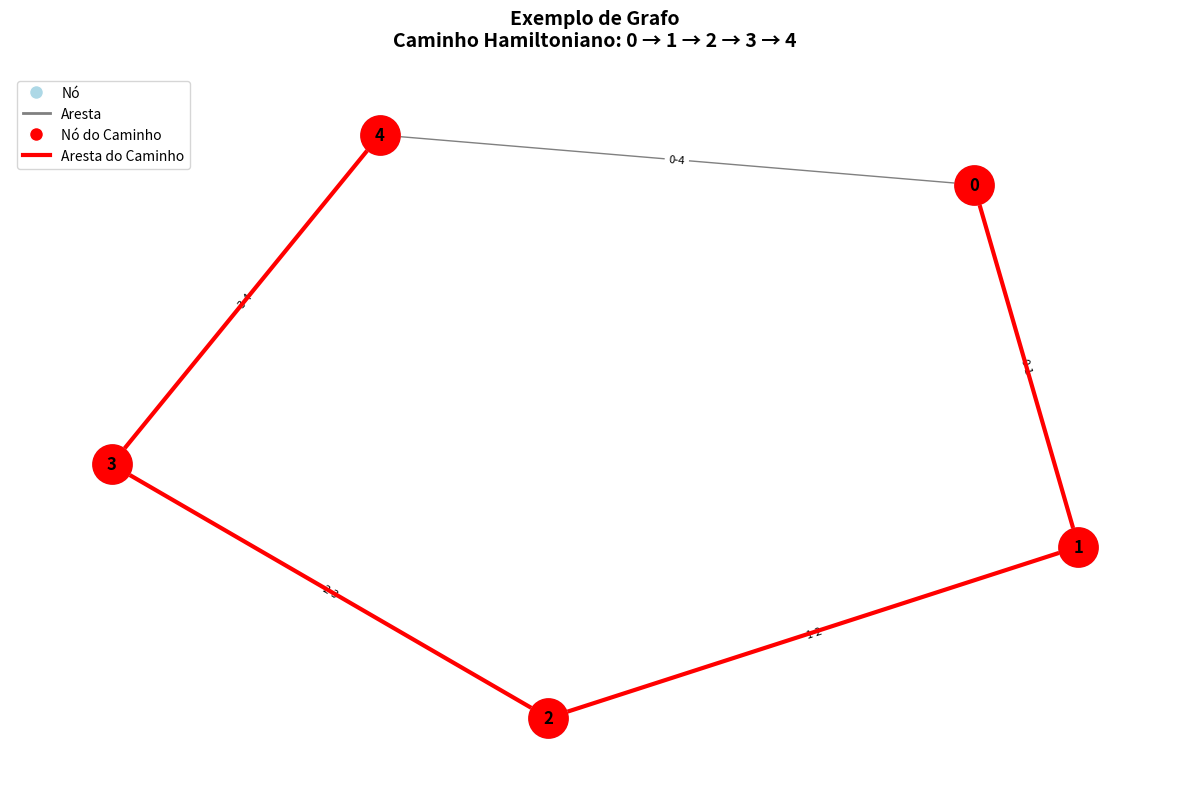

The matplotlib source for this figure:
import matplotlib.pyplot as plt
import networkx as nx

def visualize_graph(graph, hamiltonian_path=None, title="Grafo", filename="graph_visualization.png"):
    """
    Visualiza um grafo e destaca o caminho hamiltoniano se existir
    
    Args:
        graph: networkx Graph ou DiGraph
        hamiltonian_path: lista de nós representando o caminho hamiltoniano
        title: título do gráfico
        filename: nome do arquivo para salvar a imagem
    """
    plt.figure(figsize=(12, 8))
    
    # Determinar layout do grafo
    pos = nx.spring_layout(graph, seed=42)
    
    # Desenhar o grafo original
    node_color = 'lightblue'
    edge_color = 'gray'
    node_size = 800
    font_size = 12
    
    # Desenhar nós
    nx.draw_networkx_nodes(graph, pos, 
                          node_color=node_color, 
                          node_size=node_size)
    
    # Desenhar arestas
    nx.draw_networkx_edges(graph, pos, 
                          edge_color=edge_color, 
                          arrows=graph.is_directed(),
                          arrowsize=20,
                          arrowstyle='->',
                          connectionstyle="arc3,rad=0.1")
    
    # Desenhar labels dos nós
    nx.draw_networkx_labels(graph, pos, 
                           font_size=font_size, 
                           font_weight='bold')
    
    # Desenhar labels das arestas
    edge_labels = {(u, v): f"{u}-{v}" for u, v in graph.edges()}
    nx.draw_networkx_edge_labels(graph, pos, 
                                edge_labels=edge_labels,
                                font_size=8)
    
    # Destacar caminho hamiltoniano se existir
    if hamiltonian_path:
        # Destacar nós do caminho
        nx.draw_networkx_nodes(graph, pos, 
                              nodelist=hamiltonian_path,
                              node_color='red', 
                              node_size=node_size)
        
        # Destacar arestas do caminho
        path_edges = []
        for i in range(len(hamiltonian_path) - 1):
            u, v = hamiltonian_path[i], hamiltonian_path[i + 1]
            # Verificar se a aresta existe na direção correta
            if graph.has_edge(u, v):
                path_edges.append((u, v))
            elif not graph.is_directed() and graph.has_edge(v, u):
                path_edges.append((v, u))
        
        if path_edges:
            nx.draw_networkx_edges(graph, pos, 
                                  edgelist=path_edges,
                                  edge_color='red', 
                                  width=3,
                                  arrows=graph.is_directed(),
                                  arrowsize=25,
                                  arrowstyle='->',
                                  connectionstyle="arc3,rad=0.1")
        
        title += f"\nCaminho Hamiltoniano: {' → '.join(map(str, hamiltonian_path))}"
    else:
        title += "\n❌ Nenhum caminho hamiltoniano encontrado"
    
    plt.title(title, fontsize=14, fontweight='bold', pad=20)
    plt.axis('off')
    
    # Adicionar legenda
    legend_elements = [
        plt.Line2D([0], [0], marker='o', color='w', markerfacecolor='lightblue', markersize=10, label='Nó'),
        plt.Line2D([0], [0], color='gray', linewidth=2, label='Aresta'),
    ]
    
    if hamiltonian_path:
        legend_elements.extend([
            plt.Line2D([0], [0], marker='o', color='w', markerfacecolor='red', markersize=10, label='Nó do Caminho'),
            plt.Line2D([0], [0], color='red', linewidth=3, label='Aresta do Caminho')
        ])
    
    plt.legend(handles=legend_elements, loc='upper left', bbox_to_anchor=(0, 1))
    
    # Salvar imagem
    plt.tight_layout()
    plt.savefig(filename, dpi=300, bbox_inches='tight')
    plt.close()
    
    print(f"Imagem salva como: {filename}")

if __name__ == "__main__":
    # Exemplo de uso direto
    G = nx.cycle_graph(5)
    path = [0, 1, 2, 3, 4]
    visualize_graph(G, path, "Exemplo de Grafo", "exemplo_grafo.png")
